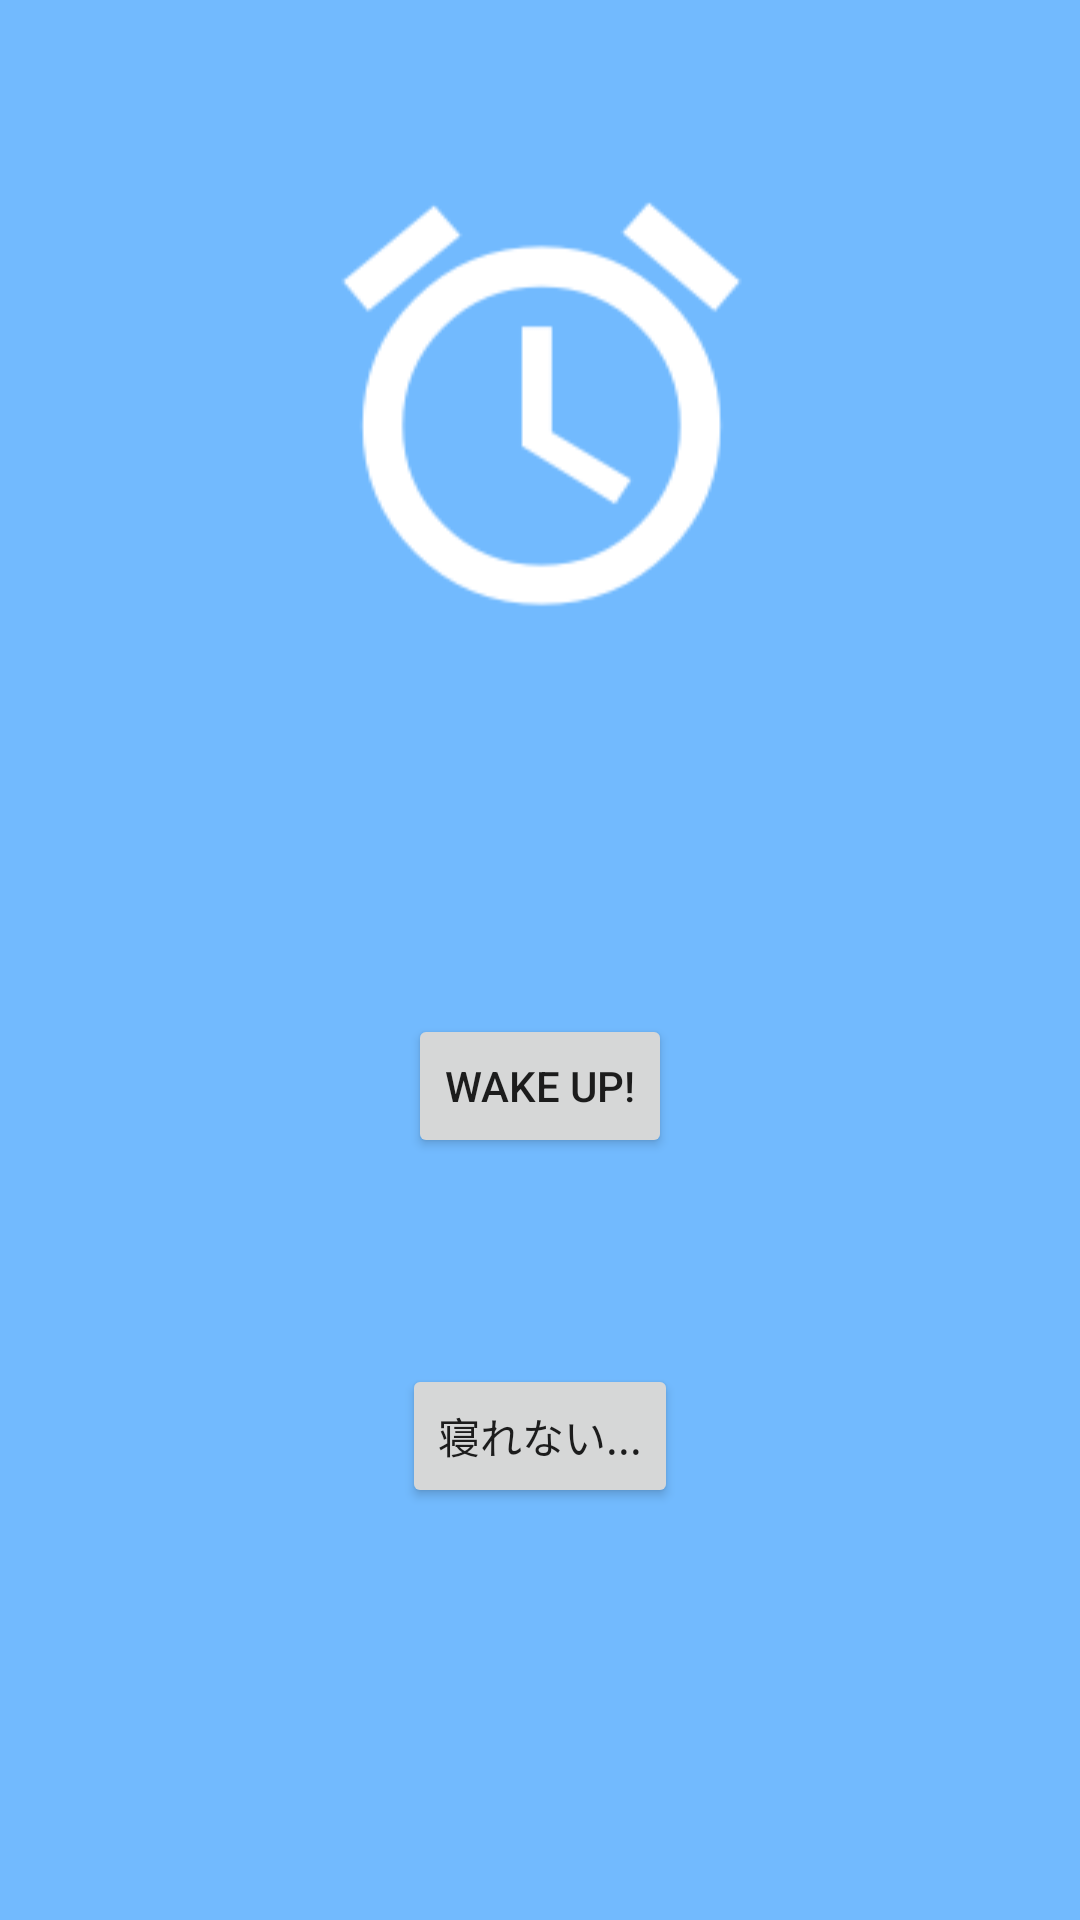

Reconstruct the res/layout file that produces this screen, plus the resources it refers to.
<!-- AndroidManifest.xml: application theme MyTheme -->
<!-- res/layout/activity_wakeup.xml -->
<?xml version="1.0" encoding="utf-8"?>
<LinearLayout xmlns:android="http://schemas.android.com/apk/res/android"
    android:orientation="vertical" android:layout_width="match_parent"
    android:layout_height="match_parent"
    android:background="#72bafe">

    <ImageView
        android:layout_width="wrap_content"
        android:layout_height="wrap_content"
        android:id="@+id/imageView9"
        android:layout_gravity="center_horizontal"
        android:src="@drawable/clock_icon"
        android:layout_weight="1" />

    <LinearLayout
        android:orientation="vertical"
        android:layout_width="wrap_content"
        android:layout_height="wrap_content"
        android:layout_weight="10"
        android:gravity="center"
        android:layout_gravity="center">

        <Button
            android:layout_width="wrap_content"
            android:layout_height="wrap_content"
            android:text="wake up!"
            android:id="@+id/wakeButton"
            android:layout_gravity="center_horizontal" />

    </LinearLayout>

    <LinearLayout
        android:orientation="vertical"
        android:layout_width="wrap_content"
        android:layout_height="wrap_content"
        android:layout_weight="10"
        android:layout_gravity="center">

        <Button
            android:layout_width="wrap_content"
            android:layout_height="wrap_content"
            android:text="寝れない..."
            android:id="@+id/cantSleepButton"
            android:layout_gravity="center" />
    </LinearLayout>

</LinearLayout>
<!-- resources referenced by this layout -->
<resources>
  <!-- drawable clock_icon: png bitmap (drawable, 262913 bytes) -->
  <style name="MyTheme" parent="Theme.AppCompat.Light.NoActionBar">
          <item name="android:colorPrimary">@color/primary_material_light</item>
          <item name="android:colorPrimaryDark">@color/primary_material_light</item>
          <item name="android:statusBarColor">@color/colorPrimaryDark</item>
      </style>
  <color name="colorPrimaryDark">#a9a8a8</color>
</resources>
